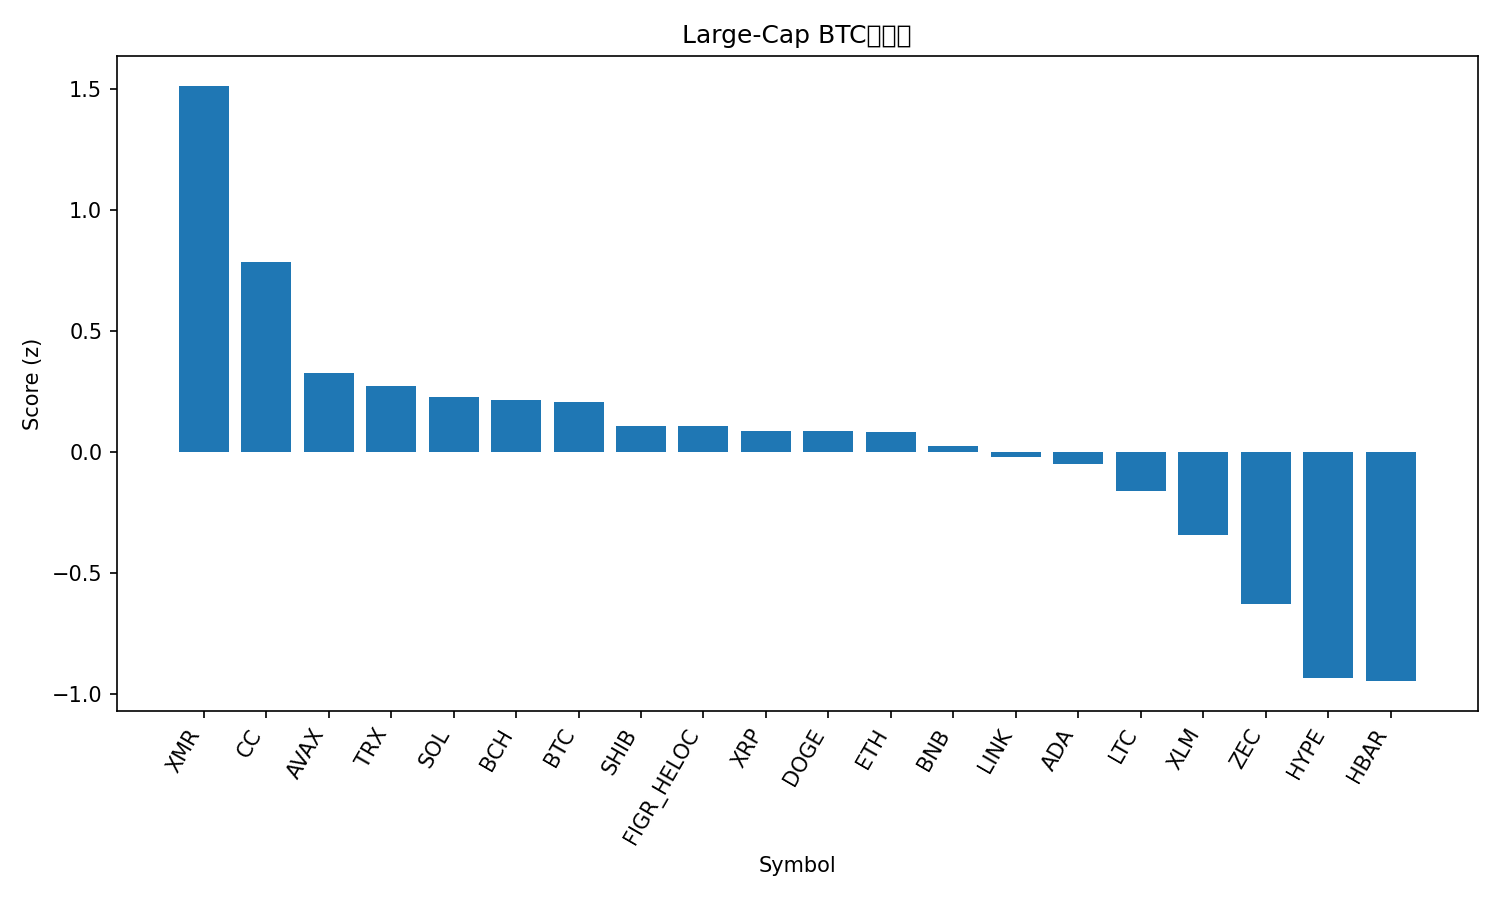

The table this chart was drawn from, first rows:
rank, name, symbol, price_btc, price_usd, pct_1h_btc, pct_24h_btc, pct_7d_btc, market_cap_rank, market_cap_usd, volume_usd, score
1, Monero, XMR, 0.005137, 465.2, 0.5235, 2.346, 7.505, 22, 8585461961, 90411153, 1.512
2, Canton, CC, 1.48e-06, 0.1338, 0.2541, 3.613, -12.71, 35, 4983850884, 14399205, 0.7827
3, Avalanche, AVAX, 0.0001527, 13.83, 0.214, -1.294, -1.212, 31, 5949779346, 175489992, 0.3244
4, TRON, TRX, 3.3e-06, 0.2988, -0.06598, 1.484, 1.909, 8, 28301167528, 548502576, 0.2712
5, Solana, SOL, 0.001505, 136.3, 0.1102, -1.459, 2.94, 6, 76895522689, 2849124989, 0.2269
6, Bitcoin Cash, BCH, 0.007061, 639.5, -0.04877, 1.139, 0.08532, 13, 12774141591, 169519681, 0.2153
7, Bitcoin, BTC, 1.0, 90566, 0.0, 0.0, 0.0, 1, 1808615091056, 21384202068, 0.2044
8, Shiba Inu, SHIB, 9.5523e-11, 8.65e-06, -0.05962, -0.8844, 8.218, 33, 5096390630, 75879039, 0.1076
9, Figure Heloc, FIGR_HELOC, 1.141e-05, 1.033, -0.05897, 0.5262, -0.4168, 11, 14999021716, 11310894, 0.1071
10, XRP, XRP, 2.309e-05, 2.09, -0.03698, -0.6454, 3.567, 4, 126954471141, 1701640866, 0.08672
11, Dogecoin, DOGE, 1.55e-06, 0.14, 0.09034, -1.346, -2.253, 10, 21350155387, 624150301, 0.08548
12, Ethereum, ETH, 0.03414, 3092, -0.0425, -0.1275, -0.9556, 2, 373150545443, 10062854738, 0.08351
13, BNB, BNB, 0.01002, 907.2, -0.2595, 1.923, 3.193, 5, 125017970982, 1109648863, 0.02562
14, Chainlink, LINK, 0.0001451, 13.14, -0.05178, -0.5995, -0.1901, 20, 9301929136, 221236675, -0.0203
15, Cardano, ADA, 4.3e-06, 0.3898, 0.0147, -1.785, 0.1476, 12, 14293133310, 304154898, -0.05189
16, Litecoin, LTC, 0.0008988, 81.4, -0.2237, 0.5732, -0.1399, 30, 6243967568, 246365241, -0.1628
17, Stellar, XLM, 2.5e-06, 0.2266, -0.2561, -0.8207, 2.507, 25, 7344313649, 85578084, -0.3433
18, Zcash, ZEC, 0.004209, 381.2, 0.613, -10.05, -25.13, 29, 6291177416, 733014085, -0.6297
19, Hyperliquid, HYPE, 0.000268, 24.27, -0.2468, -4.649, -2.765, 32, 5785843050, 143203765, -0.9343
20, Hedera, HBAR, 1.31e-06, 0.1186, -0.4891, -1.793, -1.156, 34, 5077085554, 81660013, -0.9472
21, Sui, SUI, 1.991e-05, 1.8, -0.7223, -0.7361, 8.43, 27, 6839715913, 527352032, -1.005
